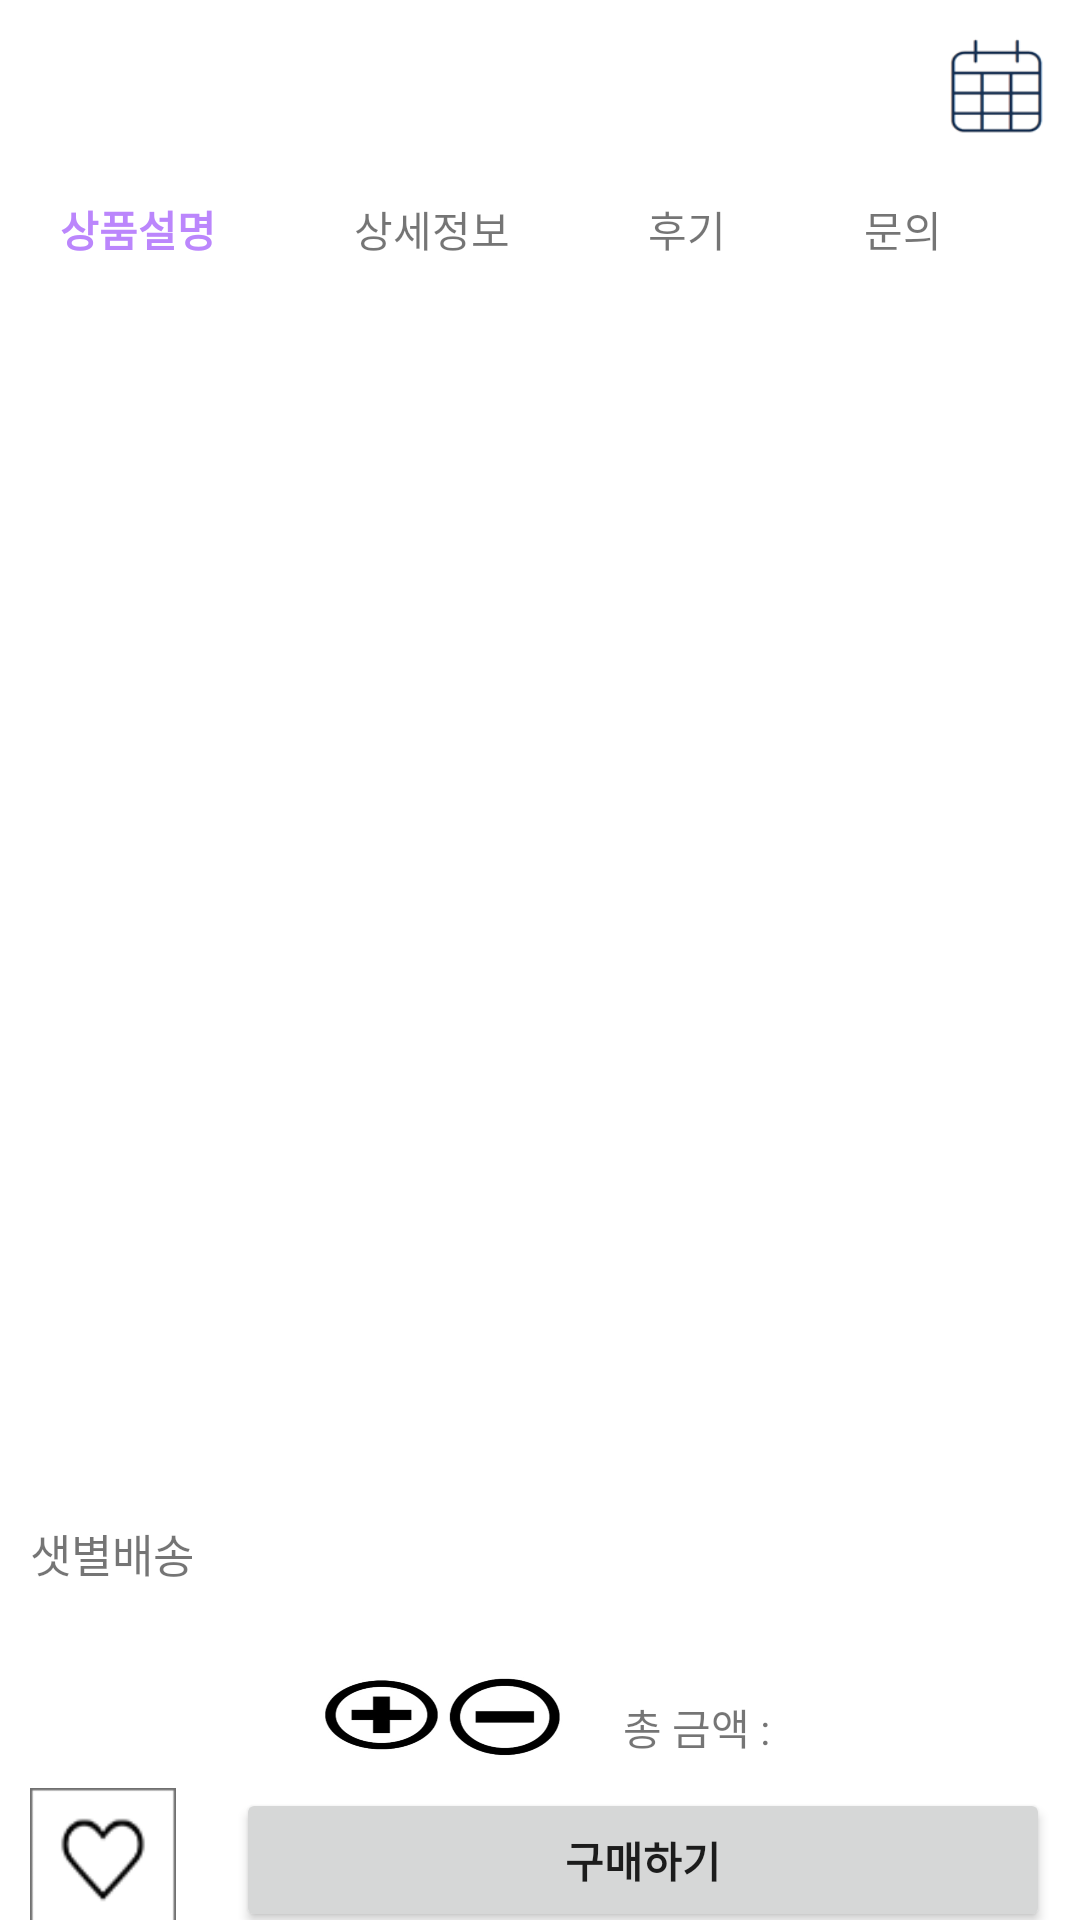

This screen was rendered from an Android layout file. Write that file and the resources it references.
<!-- AndroidManifest.xml: application theme Theme.Kurly_project_app -->
<!-- res/layout/fragment_product.xml -->
<?xml version="1.0" encoding="utf-8"?>
<androidx.constraintlayout.widget.ConstraintLayout xmlns:android="http://schemas.android.com/apk/res/android"
    xmlns:app="http://schemas.android.com/apk/res-auto"
    xmlns:tools="http://schemas.android.com/tools"
    android:layout_width="match_parent"
    android:layout_height="match_parent"
    tools:context=".presentation.view.product.ProductFragment">

    <androidx.appcompat.widget.Toolbar
        android:id="@+id/toolbar"
        android:layout_width="match_parent"
        android:layout_height="wrap_content"
        android:background="@color/white"
        android:minHeight="?attr/actionBarSize"
        app:contentInsetStart="0dp"
        app:layout_constraintEnd_toEndOf="parent"
        app:layout_constraintStart_toStartOf="parent"
        app:layout_constraintTop_toTopOf="parent">

        <androidx.constraintlayout.widget.ConstraintLayout
            android:layout_width="match_parent"
            android:layout_height="wrap_content"
            android:orientation="horizontal">

            <ImageButton
                android:id="@+id/back_button"
                android:layout_width="30dp"
                android:layout_height="50dp"
                android:layout_marginLeft="10dp"
                android:backgroundTint="@color/white"
                android:paddingLeft="10dp"
                android:src="@drawable/back_button"
                app:layout_constraintBottom_toBottomOf="parent"
                app:layout_constraintLeft_toLeftOf="parent"
                app:layout_constraintTop_toTopOf="parent" />

            <TextView
                android:id="@+id/product_title"
                android:layout_width="wrap_content"
                android:layout_height="wrap_content"
                android:textColor="@color/black"
                android:textSize="17sp"
                android:textStyle="bold"
                app:layout_constraintBottom_toBottomOf="parent"
                app:layout_constraintEnd_toEndOf="parent"
                app:layout_constraintStart_toStartOf="parent"
                app:layout_constraintTop_toTopOf="parent"
                tools:text="[홍루이젠 에그마요]" />

            <ImageButton
                android:id="@+id/callendar_button"
                android:layout_width="35dp"
                android:layout_height="35dp"
                android:layout_marginRight="10dp"
                android:background="@drawable/callendar"
                app:layout_constraintBottom_toBottomOf="parent"
                app:layout_constraintRight_toRightOf="parent"
                app:layout_constraintTop_toTopOf="parent" />

        </androidx.constraintlayout.widget.ConstraintLayout>
    </androidx.appcompat.widget.Toolbar>


    <LinearLayout
        android:id="@+id/linearLayout"
        android:layout_width="match_parent"
        android:layout_height="wrap_content"
        android:orientation="horizontal"
        android:paddingLeft="20dp"
        android:paddingTop="10dp"
        android:paddingBottom="10dp"
        app:layout_constraintEnd_toEndOf="parent"
        app:layout_constraintStart_toStartOf="parent"
        app:layout_constraintTop_toBottomOf="@id/toolbar">

        <TextView
            android:id="@+id/explain_textview"
            android:layout_width="wrap_content"
            android:layout_height="wrap_content"
            android:layout_weight="1"
            android:text="상품설명"
            android:textColor="@color/purple_200"
            android:textStyle="bold" />

        <TextView
            android:layout_width="wrap_content"
            android:layout_height="wrap_content"
            android:layout_weight="1"
            android:text="상세정보" />

        <TextView
            android:layout_width="wrap_content"
            android:layout_height="wrap_content"
            android:layout_weight="1"
            android:text="후기" />

        <TextView
            android:layout_width="wrap_content"
            android:layout_height="wrap_content"
            android:layout_weight="1"
            android:text="문의" />

    </LinearLayout>

    <ImageView
        android:id="@+id/product_imageview"
        android:layout_width="match_parent"
        android:layout_height="400dp"
        android:scaleType="fitXY"
        app:layout_constraintEnd_toEndOf="parent"
        app:layout_constraintStart_toStartOf="parent"
        app:layout_constraintTop_toBottomOf="@id/linearLayout" />

    <TextView
        android:id="@+id/set_textview"
        android:layout_width="match_parent"
        android:layout_height="wrap_content"
        android:paddingLeft="10dp"
        android:paddingTop="10dp"
        android:text="샛별배송"
        android:textAlignment="textStart"
        android:textSize="15sp"
        app:layout_constraintEnd_toEndOf="parent"
        app:layout_constraintStart_toStartOf="parent"
        app:layout_constraintTop_toBottomOf="@id/product_imageview" />

    <TextView
        android:id="@+id/title_second_textview"
        android:layout_width="wrap_content"
        android:layout_height="wrap_content"
        android:maxLines="2"
        android:paddingLeft="10dp"
        android:textSize="15sp"
        android:textStyle="bold"
        app:layout_constraintStart_toStartOf="parent"
        app:layout_constraintTop_toBottomOf="@id/set_textview"
        tools:text="[홍루이젠] 에그마요 샌드위치 2종" />

    <TextView
        android:id="@+id/product_cnt"
        android:layout_width="wrap_content"
        android:layout_height="wrap_content"
        android:paddingRight="10dp"
        android:textStyle="bold"
        tools:text="10 개"
        app:layout_constraintEnd_toEndOf="parent"
        app:layout_constraintBottom_toBottomOf="@id/title_second_textview"
        app:layout_constraintTop_toTopOf="@id/title_second_textview" />

    <LinearLayout
        android:id="@+id/price_linearLayout"
        android:layout_width="match_parent"
        android:layout_height="wrap_content"
        android:orientation="horizontal"
        android:paddingLeft="10dp"
        android:paddingTop="10dp"
        app:layout_constraintEnd_toEndOf="parent"
        app:layout_constraintStart_toStartOf="parent"
        app:layout_constraintTop_toBottomOf="@id/title_second_textview">

        <TextView
            android:id="@+id/price_textview"
            android:layout_width="wrap_content"
            android:layout_height="wrap_content"
            android:textSize="20sp"
            android:textStyle="bold"
            tools:text="3000" />

        <LinearLayout
            android:layout_width="match_parent"
            android:layout_height="match_parent"
            android:gravity="right"
            android:orientation="horizontal">

            <ImageButton
                android:id="@+id/plus_button"
                android:layout_width="40dp"
                android:layout_height="match_parent"
                android:background="@drawable/plus" />

            <ImageButton
                android:id="@+id/minus_button"
                android:layout_width="40dp"
                android:layout_height="match_parent"
                android:background="@drawable/minus" />

            <TextView
                android:layout_width="wrap_content"
                android:layout_height="wrap_content"
                android:layout_gravity="bottom"
                android:paddingLeft="20dp"
                android:text="총 금액 : " />

            <TextView
                android:id="@+id/price_result"
                android:layout_width="100dp"
                android:layout_height="wrap_content"
                android:layout_gravity="bottom"
                android:paddingRight="10dp"
                android:textStyle="bold" />

        </LinearLayout>

    </LinearLayout>

    <LinearLayout
        android:id="@+id/bottom_button_layout"
        android:layout_width="match_parent"
        android:layout_height="wrap_content"
        android:orientation="horizontal"
        app:layout_constraintEnd_toEndOf="parent"
        app:layout_constraintStart_toStartOf="parent"
        app:layout_constraintTop_toBottomOf="@id/price_linearLayout">

        <ImageButton
            android:id="@+id/like_button"
            android:layout_width="15dp"
            android:layout_height="match_parent"
            android:layout_margin="10dp"
            android:layout_weight="0.2"
            android:background="@drawable/hart" />

        <Button
            android:layout_width="0dp"
            android:layout_height="wrap_content"
            android:layout_margin="10dp"
            android:layout_weight="1.6"
            android:text="구매하기"
            android:textStyle="bold" />

    </LinearLayout>


</androidx.constraintlayout.widget.ConstraintLayout>
<!-- resources referenced by this layout -->
<resources>
  <color name="black">#FF000000</color>
  <color name="purple_200">#FFBB86FC</color>
  <color name="white">#FFFFFFFF</color>
  <!-- drawable callendar: png bitmap (drawable, 2764 bytes) -->
  <!-- drawable hart: png bitmap (drawable, 1333 bytes) -->
  <!-- drawable minus: png bitmap (drawable, 12102 bytes) -->
  <!-- drawable plus: png bitmap (drawable, 13040 bytes) -->
  <style name="Theme.Kurly_project_app" parent="Theme.MaterialComponents.DayNight.NoActionBar">
          
          <item name="colorPrimary">@color/kurly_color</item>
          <item name="colorPrimaryDark">@color/kurly_color</item>
          <item name="colorAccent">@color/kurly_color</item>
          
          <item name="colorSecondary">@color/kurly_color</item>
          <item name="colorSecondaryVariant">@color/kurly_color</item>
          <item name="colorOnSecondary">@color/kurly_color</item>
          
          <item name="android:statusBarColor" tools:targetApi="l">@color/kurly_color</item>
          
      </style>
  <color name="kurly_color">#5F0780</color>
</resources>
